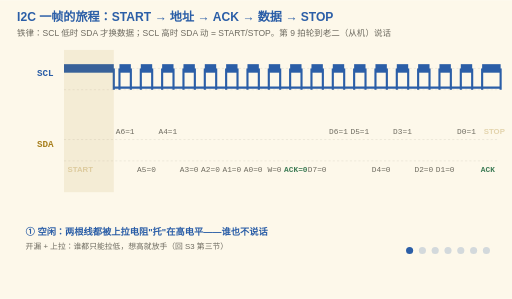
t = 0.00 s
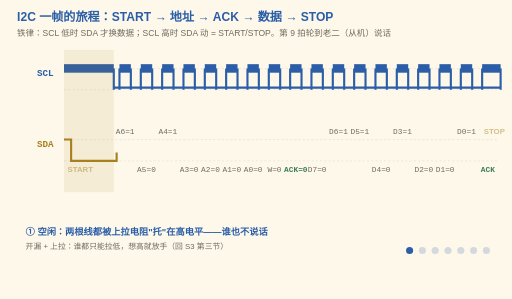
t = 1.75 s
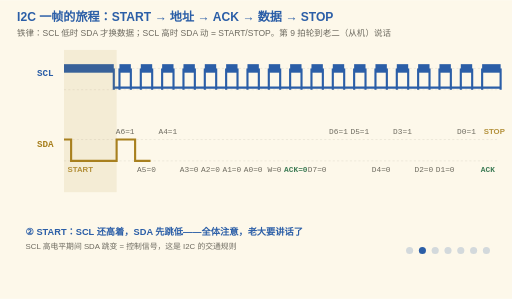
t = 3.20 s
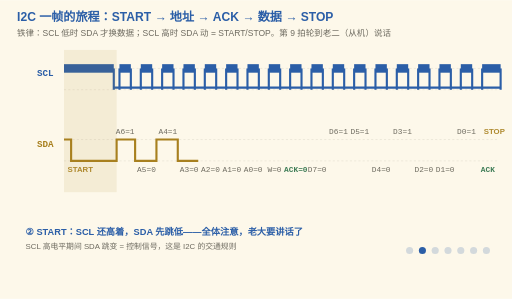
t = 5.12 s
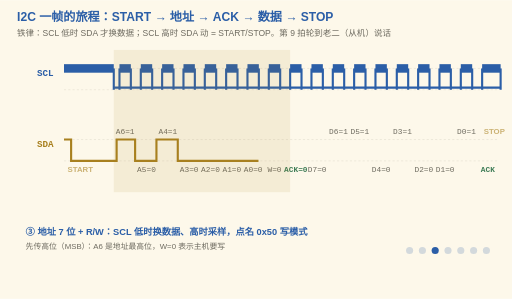
t = 6.40 s
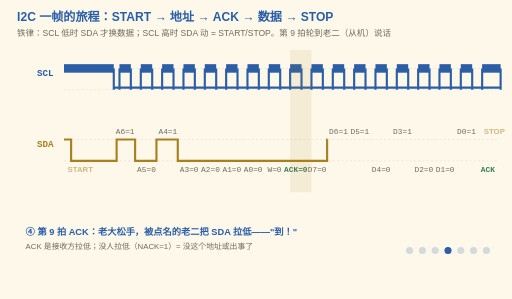
t = 8.32 s

The animated SVG that drew these frames (rendered in a browser with its animation timeline set to each time). Animation: 26 SMIL elements (animate=26); frames cover the first 8.32 s, repeats indefinitely.

<svg xmlns="http://www.w3.org/2000/svg" viewBox="0 0 720 420" font-family="'Segoe Print','Comic Sans MS','Microsoft YaHei',sans-serif">
  <title>I2C 一帧的旅程：START → 地址 → ACK → 数据 → STOP</title>
  <desc>I2C 一帧的旅程：START → 地址 → ACK → 数据 → STOP。铁律：SCL 低时 SDA 才换数据；SCL 高时 SDA 动 = START/STOP。第 9 拍轮到老二（从机）说话。SDA 波形被逻辑分析仪逐点画出，笔尖正好在字幕讲到数据段时爬完 8 位；START/STOP 两个标记持续闪，因为它们是每帧都会重演的控制事件</desc>
  <rect width="720" height="420" fill="#FDF8EA"/>
  <text x="24" y="30" font-size="17" font-weight="bold" fill="#2B5EA7">I2C 一帧的旅程：START → 地址 → ACK → 数据 → STOP</text>
  <text x="24" y="50" font-size="12" fill="#6E6B60">铁律：SCL 低时 SDA 才换数据；SCL 高时 SDA 动 = START/STOP。第 9 拍轮到老二（从机）说话</text>

  <!-- 线名 -->
  <text x="52" y="106" font-size="13" font-weight="bold" fill="#2B5EA7" font-family="Consolas,monospace">SCL</text>
  <text x="52" y="206" font-size="13" font-weight="bold" fill="#A8801F" font-family="Consolas,monospace">SDA</text>

  <!-- 电平参考虚线 -->
  <line x1="90" y1="96" x2="700" y2="96" stroke="#E7E2D4" stroke-dasharray="3 3"/>
  <line x1="90" y1="126" x2="700" y2="126" stroke="#E7E2D4" stroke-dasharray="3 3"/>
  <line x1="90" y1="196" x2="700" y2="196" stroke="#E7E2D4" stroke-dasharray="3 3"/>
  <line x1="90" y1="226" x2="700" y2="226" stroke="#E7E2D4" stroke-dasharray="3 3"/>

  <!-- SCL：START 期间保持高，之后 18 拍 -->
  <g fill="#2B5EA7">
    <rect x="90" y="90" width="70" height="12"/>
    <rect x="168" y="90" width="16" height="12"/><rect x="198" y="90" width="16" height="12"/>
    <rect x="228" y="90" width="16" height="12"/><rect x="258" y="90" width="16" height="12"/>
    <rect x="288" y="90" width="16" height="12"/><rect x="318" y="90" width="16" height="12"/>
    <rect x="348" y="90" width="16" height="12"/><rect x="378" y="90" width="16" height="12"/>
    <rect x="408" y="90" width="16" height="12"/>
    <rect x="438" y="90" width="16" height="12"/><rect x="468" y="90" width="16" height="12"/>
    <rect x="498" y="90" width="16" height="12"/><rect x="528" y="90" width="16" height="12"/>
    <rect x="558" y="90" width="16" height="12"/><rect x="588" y="90" width="16" height="12"/>
    <rect x="618" y="90" width="16" height="12"/><rect x="648" y="90" width="16" height="12"/>
    <rect x="678" y="90" width="26" height="12"/>
  </g>
  <g stroke="#2B5EA7" stroke-width="3">
    <line x1="160" y1="96" x2="160" y2="126"/>
    <line x1="168" y1="96" x2="168" y2="126"/><line x1="184" y1="96" x2="184" y2="126"/>
    <line x1="198" y1="96" x2="198" y2="126"/><line x1="214" y1="96" x2="214" y2="126"/>
    <line x1="228" y1="96" x2="228" y2="126"/><line x1="244" y1="96" x2="244" y2="126"/>
    <line x1="258" y1="96" x2="258" y2="126"/><line x1="274" y1="96" x2="274" y2="126"/>
    <line x1="288" y1="96" x2="288" y2="126"/><line x1="304" y1="96" x2="304" y2="126"/>
    <line x1="318" y1="96" x2="318" y2="126"/><line x1="334" y1="96" x2="334" y2="126"/>
    <line x1="348" y1="96" x2="348" y2="126"/><line x1="364" y1="96" x2="364" y2="126"/>
    <line x1="378" y1="96" x2="378" y2="126"/><line x1="394" y1="96" x2="394" y2="126"/>
    <line x1="408" y1="96" x2="408" y2="126"/><line x1="424" y1="96" x2="424" y2="126"/>
    <line x1="438" y1="96" x2="438" y2="126"/><line x1="454" y1="96" x2="454" y2="126"/>
    <line x1="468" y1="96" x2="468" y2="126"/><line x1="484" y1="96" x2="484" y2="126"/>
    <line x1="498" y1="96" x2="498" y2="126"/><line x1="514" y1="96" x2="514" y2="126"/>
    <line x1="528" y1="96" x2="528" y2="126"/><line x1="544" y1="96" x2="544" y2="126"/>
    <line x1="558" y1="96" x2="558" y2="126"/><line x1="574" y1="96" x2="574" y2="126"/>
    <line x1="588" y1="96" x2="588" y2="126"/><line x1="604" y1="96" x2="604" y2="126"/>
    <line x1="618" y1="96" x2="618" y2="126"/><line x1="634" y1="96" x2="634" y2="126"/>
    <line x1="648" y1="96" x2="648" y2="126"/><line x1="664" y1="96" x2="664" y2="126"/>
    <line x1="678" y1="96" x2="678" y2="126"/><line x1="704" y1="96" x2="704" y2="126"/>
  </g>
  <line x1="160" y1="123" x2="704" y2="123" stroke="#2B5EA7" stroke-width="3"/>

  <!-- SDA：跳变全部落在 SCL 低区；采样窗（SCL 高）内电平稳定
       START↓ @100(SCL高) | A6..A0=1010000 W=0 | ACK低 | D=01101001 | ACK低 | STOP↑ @698(SCL高)
       爬线：polyline 改成等价的 H/V path（点位一一对应），pathLength 归一化后靠 dashoffset 逐点抓出来 -->
  <path d="M90,196 H100 V226 H164 V196 H190 V226 H220 V196 H250 V226 H460 V196 H520 V226 H550 V196 H580 V226 H640 V196 H670 V226 H698 V196 H704"
        pathLength="1000" fill="none" stroke="#A8801F" stroke-width="3"
        stroke-dasharray="1000" stroke-dashoffset="1000">
    <animate attributeName="stroke-dashoffset" values="1000;0;0" keyTimes="0;0.92;1" dur="16s" repeatCount="indefinite"/>
  </path>

  <!-- 位标签：对准 SCL 脉冲中心（采样点）；高电平标上方、低电平标下方 -->
  <g font-size="11" fill="#6E6B60" text-anchor="middle" font-family="Consolas,monospace">
    <text x="176" y="188">A6=1</text><text x="206" y="242">A5=0</text><text x="236" y="188">A4=1</text>
    <text x="266" y="242">A3=0</text><text x="296" y="242">A2=0</text><text x="326" y="242">A1=0</text>
    <text x="356" y="242">A0=0</text><text x="386" y="242">W=0</text>
    <text x="416" y="242" fill="#3F7D57" font-weight="bold">ACK=0</text>
    <text x="446" y="242">D7=0</text><text x="476" y="188">D6=1</text><text x="506" y="188">D5=1</text>
    <text x="536" y="242">D4=0</text><text x="566" y="188">D3=1</text><text x="596" y="242">D2=0</text>
    <text x="626" y="242">D1=0</text><text x="656" y="188">D0=1</text>
    <text x="686" y="242" fill="#3F7D57" font-weight="bold">ACK</text>
  </g>
  <!-- START/STOP 是"每帧都要重演一遍"的控制事件：给它们一个与主时间轴无关的节拍脉冲 -->
  <text x="95" y="242" font-size="11" fill="#A8801F" font-weight="bold">START<animate attributeName="opacity" values="0.3;1;0.3" dur="2s" repeatCount="indefinite"/></text>
  <text x="710" y="188" font-size="11" fill="#A8801F" font-weight="bold" text-anchor="end">STOP<animate attributeName="opacity" values="0.3;1;0.3" dur="2s" repeatCount="indefinite"/></text>

  <!-- 阶段高亮扫过：槽位与字幕一一对应（空闲→START→地址→ACK→数据→ACK/STOP→整帧） -->
  <rect x="90" y="70" width="70" height="200" fill="#A8801F" opacity="0.10">
    <animate attributeName="x" calcMode="discrete" values="90;90;160;408;438;664;90;90" keyTimes="0;0.16;0.32;0.48;0.64;0.80;0.92;1" dur="16s" repeatCount="indefinite"/>
    <animate attributeName="width" calcMode="discrete" values="70;74;248;30;226;44;614;614" keyTimes="0;0.16;0.32;0.48;0.64;0.80;0.92;1" dur="16s" repeatCount="indefinite"/>
  </rect>

  <!-- 阶段字幕 -->
  <g font-size="13" font-weight="bold" fill="#2B5EA7">
    <g opacity="1"><animate attributeName="opacity" calcMode="discrete" values="1;0;0;0;0;0;0;0" keyTimes="0;0.16;0.32;0.48;0.64;0.80;0.92;1" dur="16s" repeatCount="indefinite"/>
      <text x="36" y="330">① 空闲：两根线都被上拉电阻"托"在高电平——谁也不说话</text></g>
    <g opacity="0"><animate attributeName="opacity" calcMode="discrete" values="0;1;0;0;0;0;0;0" keyTimes="0;0.16;0.32;0.48;0.64;0.80;0.92;1" dur="16s" repeatCount="indefinite"/>
      <text x="36" y="330">② START：SCL 还高着，SDA 先跳低——全体注意，老大要讲话了</text></g>
    <g opacity="0"><animate attributeName="opacity" calcMode="discrete" values="0;0;1;0;0;0;0;0" keyTimes="0;0.16;0.32;0.48;0.64;0.80;0.92;1" dur="16s" repeatCount="indefinite"/>
      <text x="36" y="330">③ 地址 7 位 + R/W：SCL 低时换数据、高时采样，点名 0x50 写模式</text></g>
    <g opacity="0"><animate attributeName="opacity" calcMode="discrete" values="0;0;0;1;0;0;0;0" keyTimes="0;0.16;0.32;0.48;0.64;0.80;0.92;1" dur="16s" repeatCount="indefinite"/>
      <text x="36" y="330">④ 第 9 拍 ACK：老大松手，被点名的老二把 SDA 拉低——"到！"</text></g>
    <g opacity="0"><animate attributeName="opacity" calcMode="discrete" values="0;0;0;0;1;0;0;0" keyTimes="0;0.16;0.32;0.48;0.64;0.80;0.92;1" dur="16s" repeatCount="indefinite"/>
      <text x="36" y="330">⑤ 数据字节 0x69：8 拍 8 位，跳变全部躲在 SCL 低区里完成</text></g>
    <g opacity="0"><animate attributeName="opacity" calcMode="discrete" values="0;0;0;0;0;1;0;0" keyTimes="0;0.16;0.32;0.48;0.64;0.80;0.92;1" dur="16s" repeatCount="indefinite"/>
      <text x="36" y="330">⑥ 再 ACK，然后 STOP：SCL 高时 SDA 回升——散会，总线归还</text></g>
    <g opacity="0"><animate attributeName="opacity" calcMode="discrete" values="0;0;0;0;0;0;1;1" keyTimes="0;0.16;0.32;0.48;0.64;0.80;0.92;1" dur="16s" repeatCount="indefinite"/>
      <text x="36" y="330">整帧 18 拍走完一次"点名+交货"——挂逻辑分析仪对照真波形 →</text></g>
  </g>
  <g font-size="11" fill="#6E6B60">
    <g opacity="1"><animate attributeName="opacity" calcMode="discrete" values="1;0;0;0;0;0;0;0" keyTimes="0;0.16;0.32;0.48;0.64;0.80;0.92;1" dur="16s" repeatCount="indefinite"/>
      <text x="36" y="350">开漏 + 上拉：谁都只能拉低，想高就放手（回 S3 第三节）</text></g>
    <g opacity="0"><animate attributeName="opacity" calcMode="discrete" values="0;1;0;0;0;0;0;0" keyTimes="0;0.16;0.32;0.48;0.64;0.80;0.92;1" dur="16s" repeatCount="indefinite"/>
      <text x="36" y="350">SCL 高电平期间 SDA 跳变 = 控制信号，这是 I2C 的交通规则</text></g>
    <g opacity="0"><animate attributeName="opacity" calcMode="discrete" values="0;0;1;0;0;0;0;0" keyTimes="0;0.16;0.32;0.48;0.64;0.80;0.92;1" dur="16s" repeatCount="indefinite"/>
      <text x="36" y="350">先传高位（MSB）：A6 是地址最高位，W=0 表示主机要写</text></g>
    <g opacity="0"><animate attributeName="opacity" calcMode="discrete" values="0;0;0;1;0;0;0;0" keyTimes="0;0.16;0.32;0.48;0.64;0.80;0.92;1" dur="16s" repeatCount="indefinite"/>
      <text x="36" y="350">ACK 是接收方拉低；没人拉低（NACK=1）= 没这个地址或出事了</text></g>
    <g opacity="0"><animate attributeName="opacity" calcMode="discrete" values="0;0;0;0;1;0;0;0" keyTimes="0;0.16;0.32;0.48;0.64;0.80;0.92;1" dur="16s" repeatCount="indefinite"/>
      <text x="36" y="350">数据段可连发多字节，每 8 位一个 ACK；注意观察：换数据都在 SCL 低区</text></g>
    <g opacity="0"><animate attributeName="opacity" calcMode="discrete" values="0;0;0;0;0;1;0;0" keyTimes="0;0.16;0.32;0.48;0.64;0.80;0.92;1" dur="16s" repeatCount="indefinite"/>
      <text x="36" y="350">STOP 之后总线回到空闲（双高），下一个主机才能开口</text></g>
    <g opacity="0"><animate attributeName="opacity" calcMode="discrete" values="0;0;0;0;0;0;1;1" keyTimes="0;0.16;0.32;0.48;0.64;0.80;0.92;1" dur="16s" repeatCount="indefinite"/>
      <text x="36" y="350">对照实验：E06 逻辑分析仪抓 OLED 的 I2C 帧，逐拍对上这张图</text></g>
  </g>

  <!-- 阶段指示点：keyTimes 照抄上面两组字幕的 7 个阶段槽位 -->
  <g transform="translate(576,352)" fill="#2B5EA7">
    <circle cx="0" cy="0" r="5" opacity="1"><animate attributeName="opacity" calcMode="discrete" values="1;0.2;0.2;0.2;0.2;0.2;0.2;0.2" keyTimes="0;0.16;0.32;0.48;0.64;0.80;0.92;1" dur="16s" repeatCount="indefinite"/></circle>
    <circle cx="18" cy="0" r="5" opacity="0.2"><animate attributeName="opacity" calcMode="discrete" values="0.2;1;0.2;0.2;0.2;0.2;0.2;0.2" keyTimes="0;0.16;0.32;0.48;0.64;0.80;0.92;1" dur="16s" repeatCount="indefinite"/></circle>
    <circle cx="36" cy="0" r="5" opacity="0.2"><animate attributeName="opacity" calcMode="discrete" values="0.2;0.2;1;0.2;0.2;0.2;0.2;0.2" keyTimes="0;0.16;0.32;0.48;0.64;0.80;0.92;1" dur="16s" repeatCount="indefinite"/></circle>
    <circle cx="54" cy="0" r="5" opacity="0.2"><animate attributeName="opacity" calcMode="discrete" values="0.2;0.2;0.2;1;0.2;0.2;0.2;0.2" keyTimes="0;0.16;0.32;0.48;0.64;0.80;0.92;1" dur="16s" repeatCount="indefinite"/></circle>
    <circle cx="72" cy="0" r="5" opacity="0.2"><animate attributeName="opacity" calcMode="discrete" values="0.2;0.2;0.2;0.2;1;0.2;0.2;0.2" keyTimes="0;0.16;0.32;0.48;0.64;0.80;0.92;1" dur="16s" repeatCount="indefinite"/></circle>
    <circle cx="90" cy="0" r="5" opacity="0.2"><animate attributeName="opacity" calcMode="discrete" values="0.2;0.2;0.2;0.2;0.2;1;0.2;0.2" keyTimes="0;0.16;0.32;0.48;0.64;0.80;0.92;1" dur="16s" repeatCount="indefinite"/></circle>
    <circle cx="108" cy="0" r="5" opacity="0.2"><animate attributeName="opacity" calcMode="discrete" values="0.2;0.2;0.2;0.2;0.2;0.2;1;1" keyTimes="0;0.16;0.32;0.48;0.64;0.80;0.92;1" dur="16s" repeatCount="indefinite"/></circle>
  </g>
</svg>
